Image classification data set "Parametros" (DanaSono-Dev/SRAI_ML on GitHub). Class labels (4): TYLCV, foliar mold, train sanas, train tizon temprano.

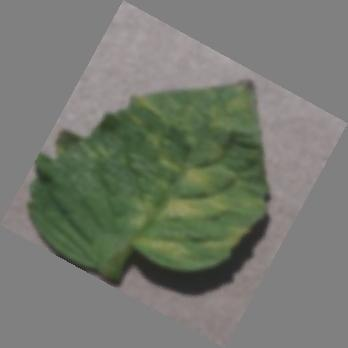
Label: foliar mold

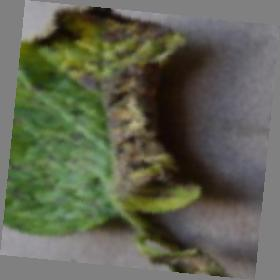
Label: train tizon temprano

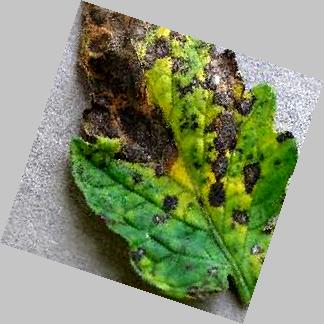
Label: train tizon temprano

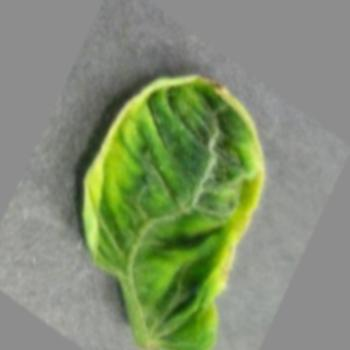
Label: TYLCV

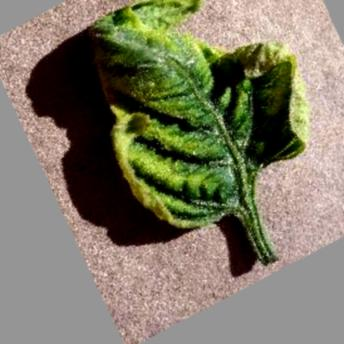
Label: TYLCV

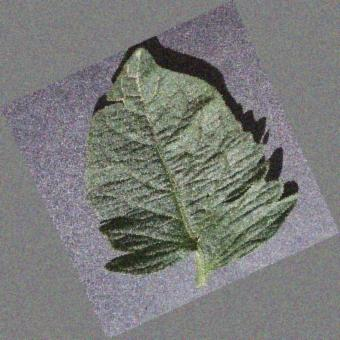
Label: train sanas
